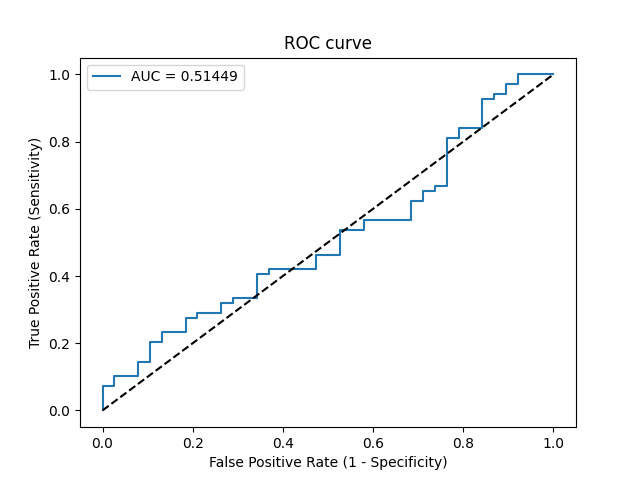

The data file committed next to this chart (first rows):
Threshold, Sensitivity, Specificity, NPV, PPV
inf, 0.0, 1.0, 0.3551, 0
0.8472, 0.01449, 1.0, 0.3585, 1.0
0.753, 0.07246, 1.0, 0.3725, 1.0
0.7529, 0.07246, 0.9737, 0.3663, 0.8333
0.7258, 0.1014, 0.9737, 0.3737, 0.875
0.7143, 0.1014, 0.9211, 0.3608, 0.7
0.7008, 0.1449, 0.9211, 0.3723, 0.7692
0.6998, 0.1449, 0.8947, 0.3656, 0.7143
0.6863, 0.2029, 0.8947, 0.382, 0.7778
0.6796, 0.2029, 0.8684, 0.375, 0.7368
0.6776, 0.2319, 0.8684, 0.3837, 0.7619
0.6764, 0.2319, 0.8158, 0.369, 0.6957
0.6697, 0.2754, 0.8158, 0.3827, 0.7308
0.6697, 0.2754, 0.7895, 0.375, 0.7037
0.6607, 0.2899, 0.7895, 0.3797, 0.7143
0.6595, 0.2899, 0.7368, 0.3636, 0.6667
0.6575, 0.3188, 0.7368, 0.3733, 0.6875
0.6563, 0.3188, 0.7105, 0.3649, 0.6667
0.6512, 0.3333, 0.7105, 0.3699, 0.6765
0.6461, 0.3333, 0.6579, 0.3521, 0.6389
0.6397, 0.4058, 0.6579, 0.3788, 0.6829
0.6374, 0.4058, 0.6316, 0.3692, 0.6667
0.6368, 0.4203, 0.6316, 0.375, 0.6744
0.6316, 0.4203, 0.5263, 0.3333, 0.617
0.6281, 0.4638, 0.5263, 0.3509, 0.64
0.6262, 0.4638, 0.4737, 0.3273, 0.6154
0.6162, 0.5362, 0.4737, 0.36, 0.6491
0.6134, 0.5362, 0.4211, 0.3333, 0.6271
0.6092, 0.5652, 0.4211, 0.3478, 0.6393
0.6028, 0.5652, 0.3158, 0.2857, 0.6
0.5919, 0.6232, 0.3158, 0.3158, 0.6232
0.588, 0.6232, 0.2895, 0.2973, 0.6143
0.5849, 0.6522, 0.2895, 0.3143, 0.625
0.5821, 0.6522, 0.2632, 0.2941, 0.6164
0.5811, 0.6667, 0.2632, 0.303, 0.6216
0.5802, 0.6667, 0.2368, 0.2812, 0.6133
0.5592, 0.8116, 0.2368, 0.4091, 0.6588
0.5571, 0.8116, 0.2105, 0.381, 0.6512
0.5561, 0.8406, 0.2105, 0.4211, 0.6591
0.5505, 0.8406, 0.1579, 0.3529, 0.6444
0.5342, 0.9275, 0.1579, 0.5455, 0.6667
0.5338, 0.9275, 0.1316, 0.5, 0.6598
0.5271, 0.942, 0.1316, 0.5556, 0.6633
0.5238, 0.942, 0.1053, 0.5, 0.6566
0.52, 0.971, 0.1053, 0.6667, 0.6634
0.5187, 0.971, 0.07895, 0.6, 0.6569
0.5151, 1.0, 0.07895, 1.0, 0.6635
0.5021, 1.0, 0.0, 0, 0.6449
